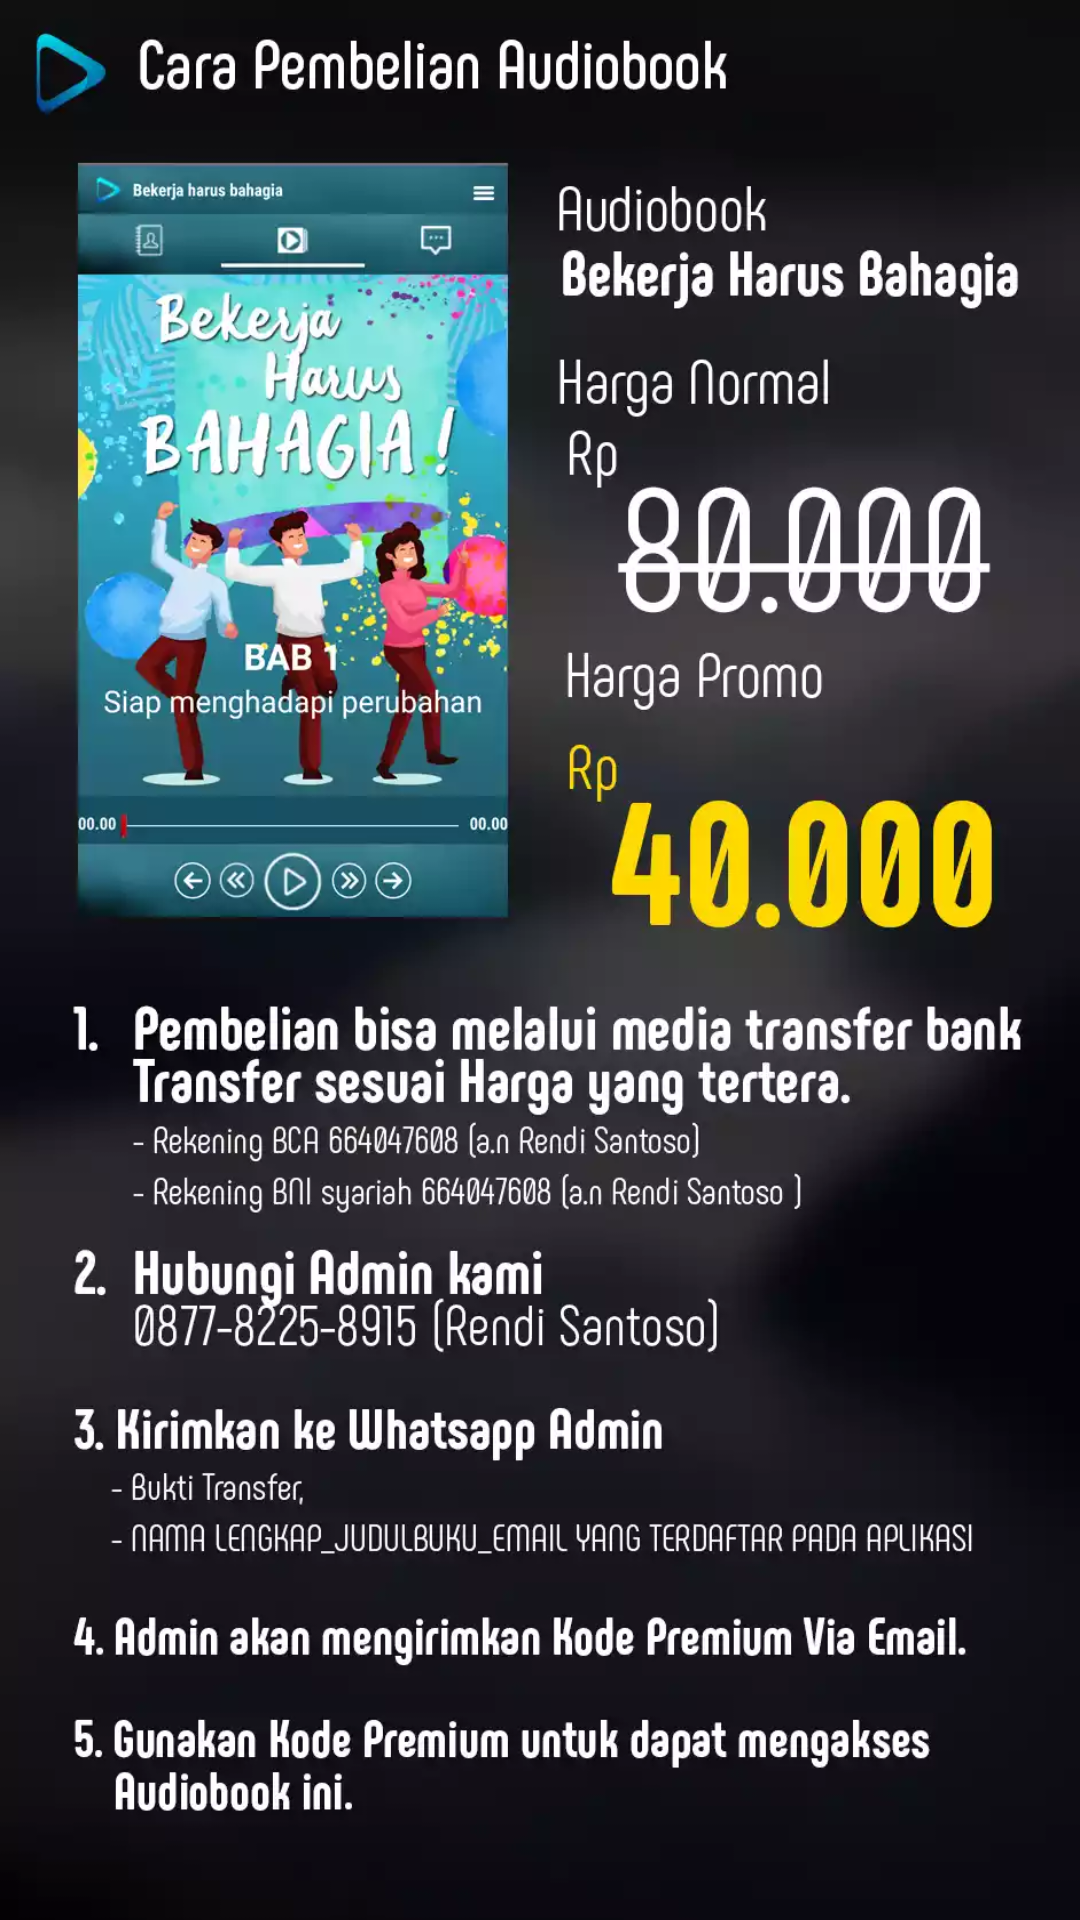

Android layout source for this screen:
<!-- AndroidManifest.xml: application theme AppTheme -->
<!-- res/layout/activity_desk_pembelian.xml -->
<?xml version="1.0" encoding="utf-8"?>
<RelativeLayout
    xmlns:android="http://schemas.android.com/apk/res/android"
    xmlns:app="http://schemas.android.com/apk/res-auto"
    xmlns:tools="http://schemas.android.com/tools"
    android:layout_width="match_parent"
    android:layout_height="match_parent"
    tools:context="id.playable.frompassiontoaction.DeskPembelianActivity">

    <ImageView
        android:layout_width="match_parent"
        android:layout_height="match_parent"
        android:scaleType="fitXY"
        android:src="@drawable/penjelasanpembelian"/>
</RelativeLayout>
<!-- resources referenced by this layout -->
<resources>
  <!-- drawable penjelasanpembelian: webp bitmap (drawable-xhdpi, 73674 bytes) -->
  <style name="AppTheme" parent="Theme.AppCompat.Light.NoActionBar">
          <item name="android:windowNoTitle">true</item>
          <item name="windowActionBar">false</item>
          
          <item name="drawerArrowStyle">@style/DrawerArrowStyle</item>
      </style>
  <style name="DrawerArrowStyle" parent="Widget.AppCompat.DrawerArrowToggle">
          <item name="spinBars">true</item>
          <item name="color">@android:color/white</item>
      </style>
</resources>
